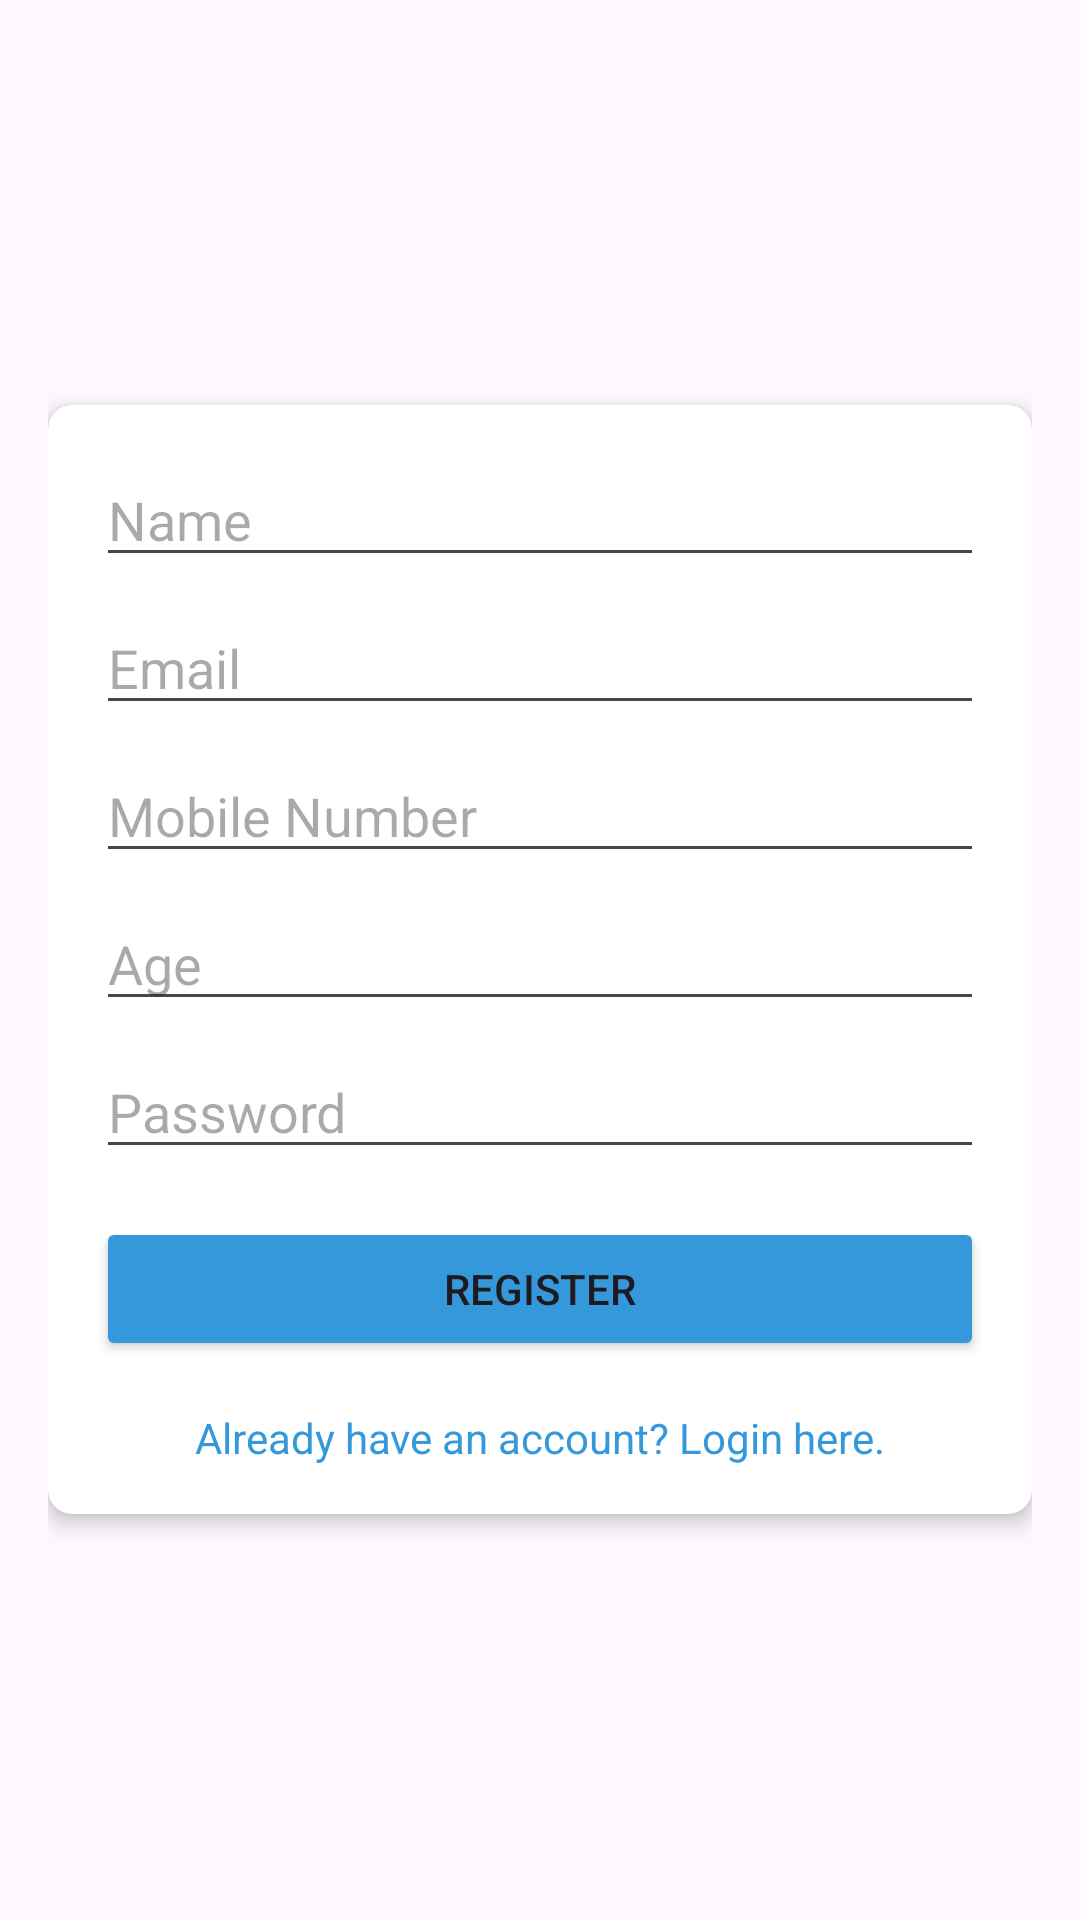

Produce the Android XML layout that renders to this screen, including the resource entries it uses.
<!-- AndroidManifest.xml: application theme Theme.Material3.DayNight.NoActionBar -->
<!-- res/layout/activity_register.xml -->
<?xml version="1.0" encoding="utf-8"?>
<RelativeLayout xmlns:android="http://schemas.android.com/apk/res/android"
    xmlns:app="http://schemas.android.com/apk/res-auto"
    android:layout_width="match_parent"
    android:layout_height="match_parent"
    android:gravity="center"
    android:padding="16dp">

    <androidx.cardview.widget.CardView
        android:layout_width="match_parent"
        android:layout_height="wrap_content"
        app:cardCornerRadius="8dp"
        app:cardElevation="4dp">

        <RelativeLayout
            android:layout_width="match_parent"
            android:layout_height="wrap_content"
            android:padding="16dp">

            <EditText
                android:id="@+id/etName"
                android:layout_width="match_parent"
                android:layout_height="wrap_content"
                android:hint="Name"
                android:inputType="textPersonName" />

            <EditText
                android:id="@+id/etEmail"
                android:layout_width="match_parent"
                android:layout_height="wrap_content"
                android:layout_below="@id/etName"
                android:layout_marginTop="8dp"
                android:hint="Email"
                android:inputType="textEmailAddress" />

            <EditText
                android:id="@+id/etMobile"
                android:layout_width="match_parent"
                android:layout_height="wrap_content"
                android:layout_below="@id/etEmail"
                android:layout_marginTop="8dp"
                android:hint="Mobile Number"
                android:inputType="phone" />

            <EditText
                android:id="@+id/etAge"
                android:layout_width="match_parent"
                android:layout_height="wrap_content"
                android:layout_below="@id/etMobile"
                android:layout_marginTop="8dp"
                android:hint="Age"
                android:inputType="number" />

            <EditText
                android:id="@+id/etPassword"
                android:layout_width="match_parent"
                android:layout_height="wrap_content"
                android:layout_below="@id/etAge"
                android:layout_marginTop="8dp"
                android:hint="Password"
                android:inputType="numberPassword"
                android:maxLength="6" />

            <Button
                android:id="@+id/btnRegister"
                android:layout_width="match_parent"
                android:layout_height="wrap_content"
                android:layout_below="@id/etPassword"
                android:layout_marginTop="16dp"
                android:backgroundTint="@color/button_background"
                android:text="Register" />

            <TextView
                android:id="@+id/tvGoToLogin"
                android:layout_width="wrap_content"
                android:layout_height="wrap_content"
                android:layout_below="@id/btnRegister"
                android:layout_centerHorizontal="true"
                android:layout_marginTop="16dp"
                android:text="Already have an account? Login here."
                android:textColor="@color/colorPrimary" />

        </RelativeLayout>

    </androidx.cardview.widget.CardView>

</RelativeLayout>
<!-- resources referenced by this layout -->
<resources>
  <color name="button_background">@color/colorPrimary</color>
  <color name="colorPrimary">#3498db</color>
</resources>
